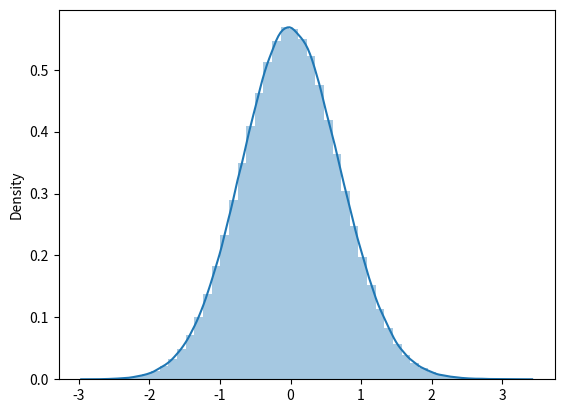

Generate this figure with matplotlib:
import numpy as np
import pandas as pd
import random
import matplotlib.pyplot as plt
import seaborn as sns

def proba_func(x):
    return np.pi**(-1/2)*np.exp(-x**2)

def execute_one_step(x):
    delta_t = random.uniform(-1/4, 1/4) # random shift
    x_proposed = x + delta_t            # temporary x position
    y = random.uniform(0, 1)            # just random number from range [0,1]

    if y < (proba_func(x_proposed) / proba_func(x)):
        x_next = x_proposed
    else: 
        x_next = x

    return x_next

def calc_moment(x_vec, order):
    moment_value = 0

    for var in x_vec:
        moment_value += (var**order * proba_func(var))

    return moment_value

def avg_moment(x_vec, order):
    return sum(np.power(x_vec, order))/len(x_vec)

if __name__ == '__main__':
    x = 0          # initial position
    df = pd.DataFrame(columns=['l', 'I1', 'I2', 'I3', 'I4'])

    # l : number of steps
    #for l in range(1, int(1e7)):
    for l in [1000000]:
        x_list = []
        for step in range(l):
            x = execute_one_step(x)
            x_list.append(x)

        # calculate 1st, 2nd, 3rd, 4th moment 
        for n in [1,2,3,4]:
            print(avg_moment(x_list, n))
            print()

        # the distribution of x must be similar to proba_func
        sns.distplot(x_list, hist=True, kde=True, label='random walk')
        plt.show()
            
            